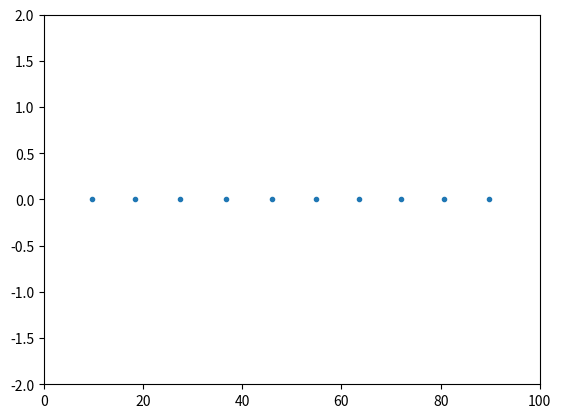

Generate this figure with matplotlib:
# [redacted]
# [redacted]

from numpy import pi, exp

class BoundaryValueProblem:
    # Initialize N and grid space
    def __init__(self, a, b, N):
        from numpy import linspace
        # define k and m
        self.k=1000.
        self.m=3.
        
        # Get point of masses
        Da=0
        self.Db=10*N
        dD=(self.Db-Da)/float(N)
        self.D = linspace(0.+dD,self.Db-dD,N)
        
        #get cell edge grid
        self.N = N
        self.dx = (b-a)/float(N)
        print(self.dx,'check')
        self.x,self.dx = linspace(a-self.dx/2.,b+self.dx/2.,N+2,retstep=True)
    
    # Create the matrices
    def loadMatrices(self):
        from numpy import zeros, sin
        h=float(self.dx)
        self.A = zeros([self.N,self.N]) # Initialize A in Ax=lambda*B*x
        self.B = zeros([self.N,self.N]) # B is the Identity matrix
        # Find first 2 rows of A and initial B
        self.A[0,0] = 2
        self.A[0,1] = -1
        self.A[-1,-2] = -1
        self.A[-1,-1] = 2
        self.B[0,0] = 1
        self.B[-1,-1] = 1
        
        # Find the rest of A and B
        for i in range(1, self.N -1):
            self.A[i,i] = 2
            self.A[i,i+1] = -1
            self.A[i,i-1] = -1
            self.B[i,i] = 1
        print(self.B)
    
    # Solve A*f = eig*B*f for eigs
    def solveProblems(self):
        from scipy.linalg import eig
        # Find eigenvalues and eigenvectors
        self.eValue, self.eVec = eig(self.A, self.B)
        
        # Use omega equation from eValue
        self.omega = (self.k*self.eValue/self.m)**(0.5)
        
        # make the key to sort the omega values in order of the modes
        self.key = sorted(range(self.N), key = lambda q: self.omega[q])
        
    
    # Plot the solution obtained by the approximation
    def plotSolution(self,mode):
        from matplotlib import pyplot as plt
        from numpy import zeros,cos,linspace
        self.tRange = linspace(0,4*pi/self.omega[self.key[mode]],20) # range of t (2 periods)
        # Do animation
        for t in self.tRange:
            plt.clf()
            plt.plot(self.D+self.eVec[:,self.key[mode]]*cos(self.omega[self.key[mode]]*t), zeros(self.N), '.')
            plt.xlim(0,self.Db)
            plt.ylim(-2,2)
            plt.draw()
            plt.pause(0.008)


# Initialize
a=0
b=2
Nm=10
myBVP = BoundaryValueProblem(a,b,Nm)

# Get and solve Matrices
myBVP.loadMatrices()
myBVP.solveProblems()

# Plot the animation with the given mode
mode = 2
myBVP.plotSolution(mode)
